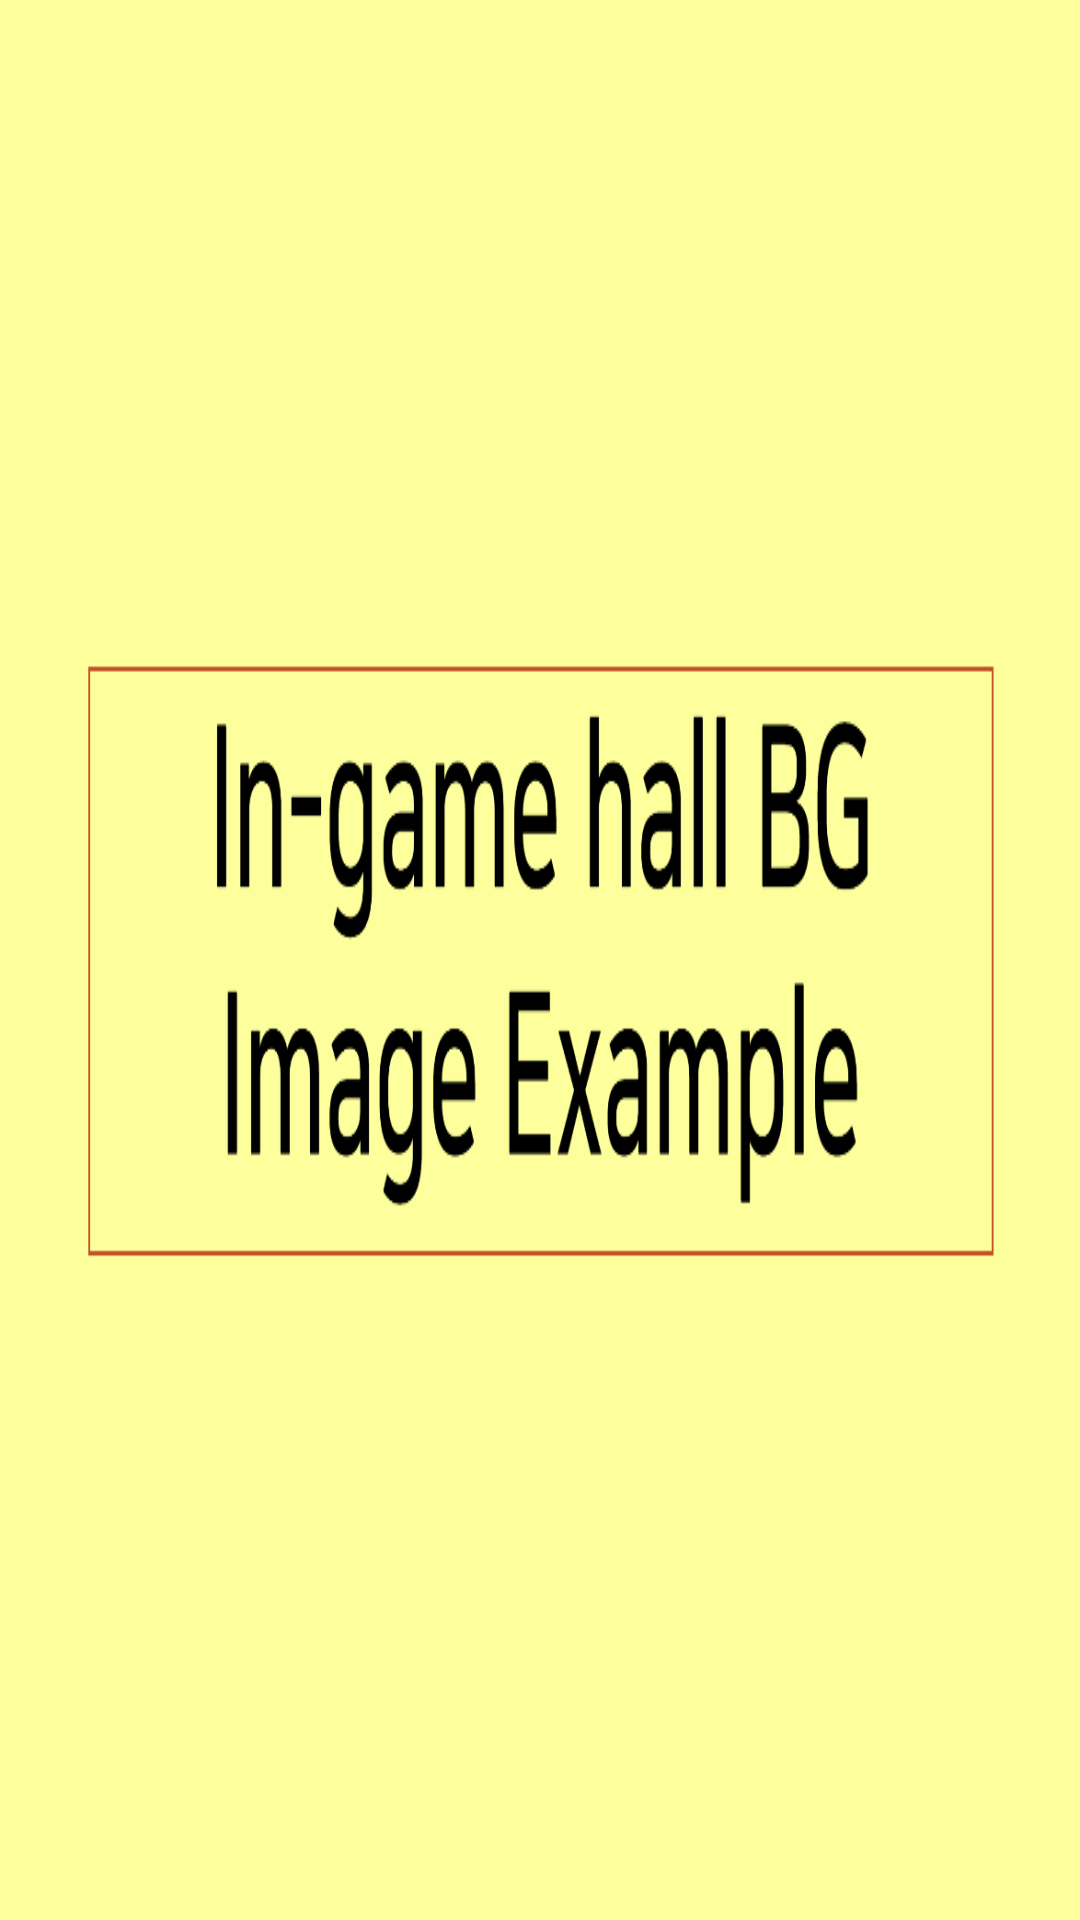

Reconstruct the res/layout file that produces this screen, plus the resources it refers to.
<!-- AndroidManifest.xml: application theme Theme.MP_TermProject -->
<!-- res/layout/activity_store_hall.xml -->
<?xml version="1.0" encoding="utf-8"?>
<LinearLayout xmlns:android="http://schemas.android.com/apk/res/android"
    xmlns:app="http://schemas.android.com/apk/res-auto"
    xmlns:tools="http://schemas.android.com/tools"
    android:layout_width="match_parent"
    android:layout_height="match_parent"
    tools:context=".StoreHall"
    android:gravity="center"
    android:background="@drawable/hall"
    >

</LinearLayout>
<!-- resources referenced by this layout -->
<resources>
  <!-- drawable hall: png bitmap (drawable, 29313 bytes) -->
  <style name="Theme.MP_TermProject" parent="Base.Theme.MP_TermProject" />
  <style name="Base.Theme.MP_TermProject" parent="Theme.Material3.DayNight.NoActionBar">
          
          
      </style>
</resources>
